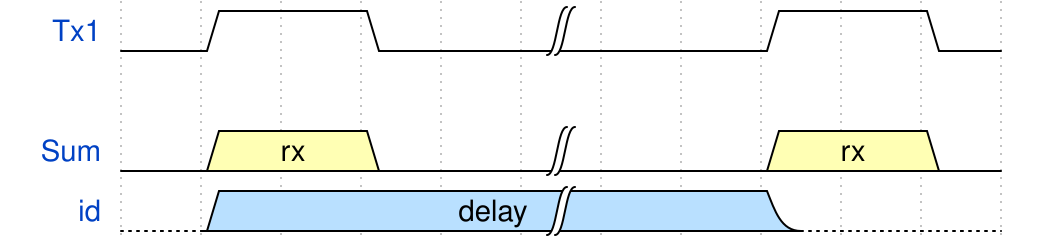

Reproduce this timing diagram as a WaveDrom spec.

{signal: [
  {name: 'Tx1', wave: '01.0.|..1.0'},
  {},
  {name: 'Sum', wave: '03.0.|..3.0', 'data': ["rx", "rx"]},
  {name: 'id',  wave: 'd5...|..d..', 'data': ["delay"]}
],
  config: {
  hscale: 1
  }
}
